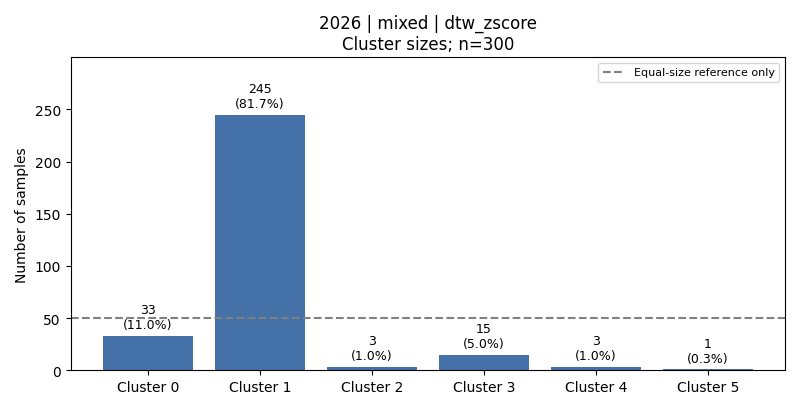

The data file committed next to this chart (first rows):
cluster, count, fraction, dominant_activity, dominant_activity_fraction
0, 33, 0.11, 6, 0.3636
1, 245, 0.8167, 1, 0.2041
2, 3, 0.01, 6, 0.6667
3, 15, 0.05, 4, 0.4667
4, 3, 0.01, 6, 1.0
5, 1, 0.003333, 6, 1.0
